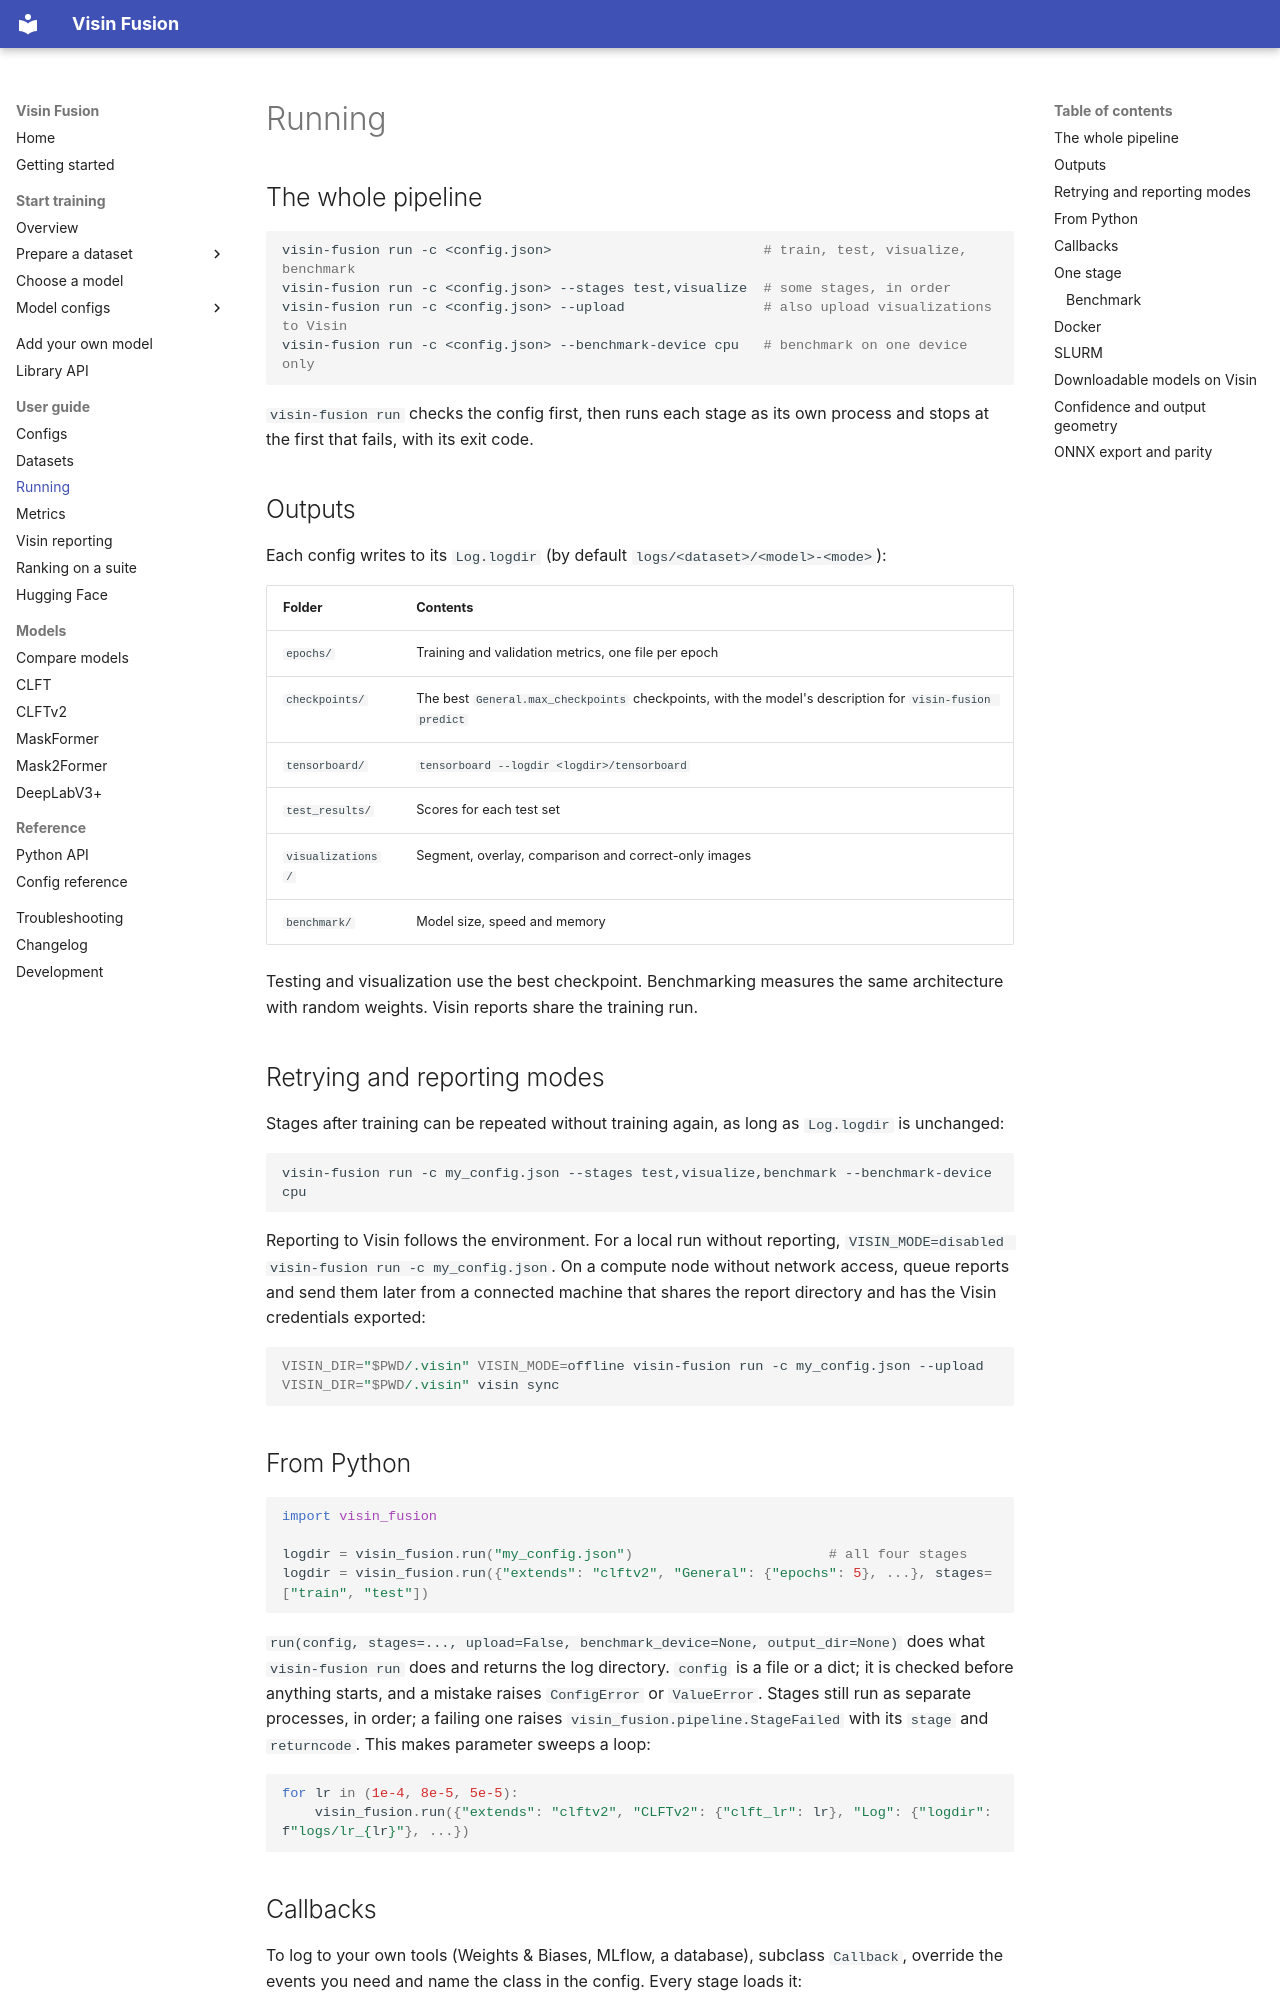

repository: visin-platform/visin-fusion · page: running/index.html · generator: mkdocs

# Running

## The whole pipeline

```bash
visin-fusion run -c <config.json>                          # train, test, visualize, benchmark
visin-fusion run -c <config.json> --stages test,visualize  # some stages, in order
visin-fusion run -c <config.json> --upload                 # also upload visualizations to Visin
visin-fusion run -c <config.json> --benchmark-device cpu   # benchmark on one device only
```

`visin-fusion run` checks the config first, then runs each stage as its own process and stops at the first that
fails, with its exit code.

## Outputs

Each config writes to its `Log.logdir` (by default `logs/<dataset>/<model>-<mode>`):

| Folder | Contents |
| --- | --- |
| `epochs/` | Training and validation metrics, one file per epoch |
| `checkpoints/` | The best `General.max_checkpoints` checkpoints, with the model's description for `visin-fusion predict` |
| `tensorboard/` | `tensorboard --logdir <logdir>/tensorboard` |
| `test_results/` | Scores for each test set |
| `visualizations/` | Segment, overlay, comparison and correct-only images |
| `benchmark/` | Model size, speed and memory |

Testing and visualization use the best checkpoint. Benchmarking measures the same architecture with random weights. Visin reports share the training run.

## Retrying and reporting modes

Stages after training can be repeated without training again, as long as `Log.logdir` is unchanged:

```bash
visin-fusion run -c my_config.json --stages test,visualize,benchmark --benchmark-device cpu
```

Reporting to Visin follows the environment. For a local run without reporting, `VISIN_MODE=disabled visin-fusion run -c my_config.json`. On a compute node without network access, queue reports and send them later from a connected machine that shares the report directory and has the Visin credentials exported:

```bash
VISIN_DIR="$PWD/.visin" VISIN_MODE=offline visin-fusion run -c my_config.json --upload
VISIN_DIR="$PWD/.visin" visin sync
```

## From Python

```python
import visin_fusion

logdir = visin_fusion.run("my_config.json")                        # all four stages
logdir = visin_fusion.run({"extends": "clftv2", "General": {"epochs": 5}, ...}, stages=["train", "test"])
```

`run(config, stages=..., upload=False, benchmark_device=None, output_dir=None)` does what `visin-fusion run` does and returns the log directory. `config` is a file or a dict; it is checked before anything starts, and a mistake raises `ConfigError` or `ValueError`. Stages still run as separate processes, in order; a failing one raises `visin_fusion.pipeline.StageFailed` with its `stage` and `returncode`. This makes parameter sweeps a loop:

```python
for lr in (1e-4, 8e-5, 5e-5):
    visin_fusion.run({"extends": "clftv2", "CLFTv2": {"clft_lr": lr}, "Log": {"logdir": f"logs/lr_{lr}"}, ...})
```
